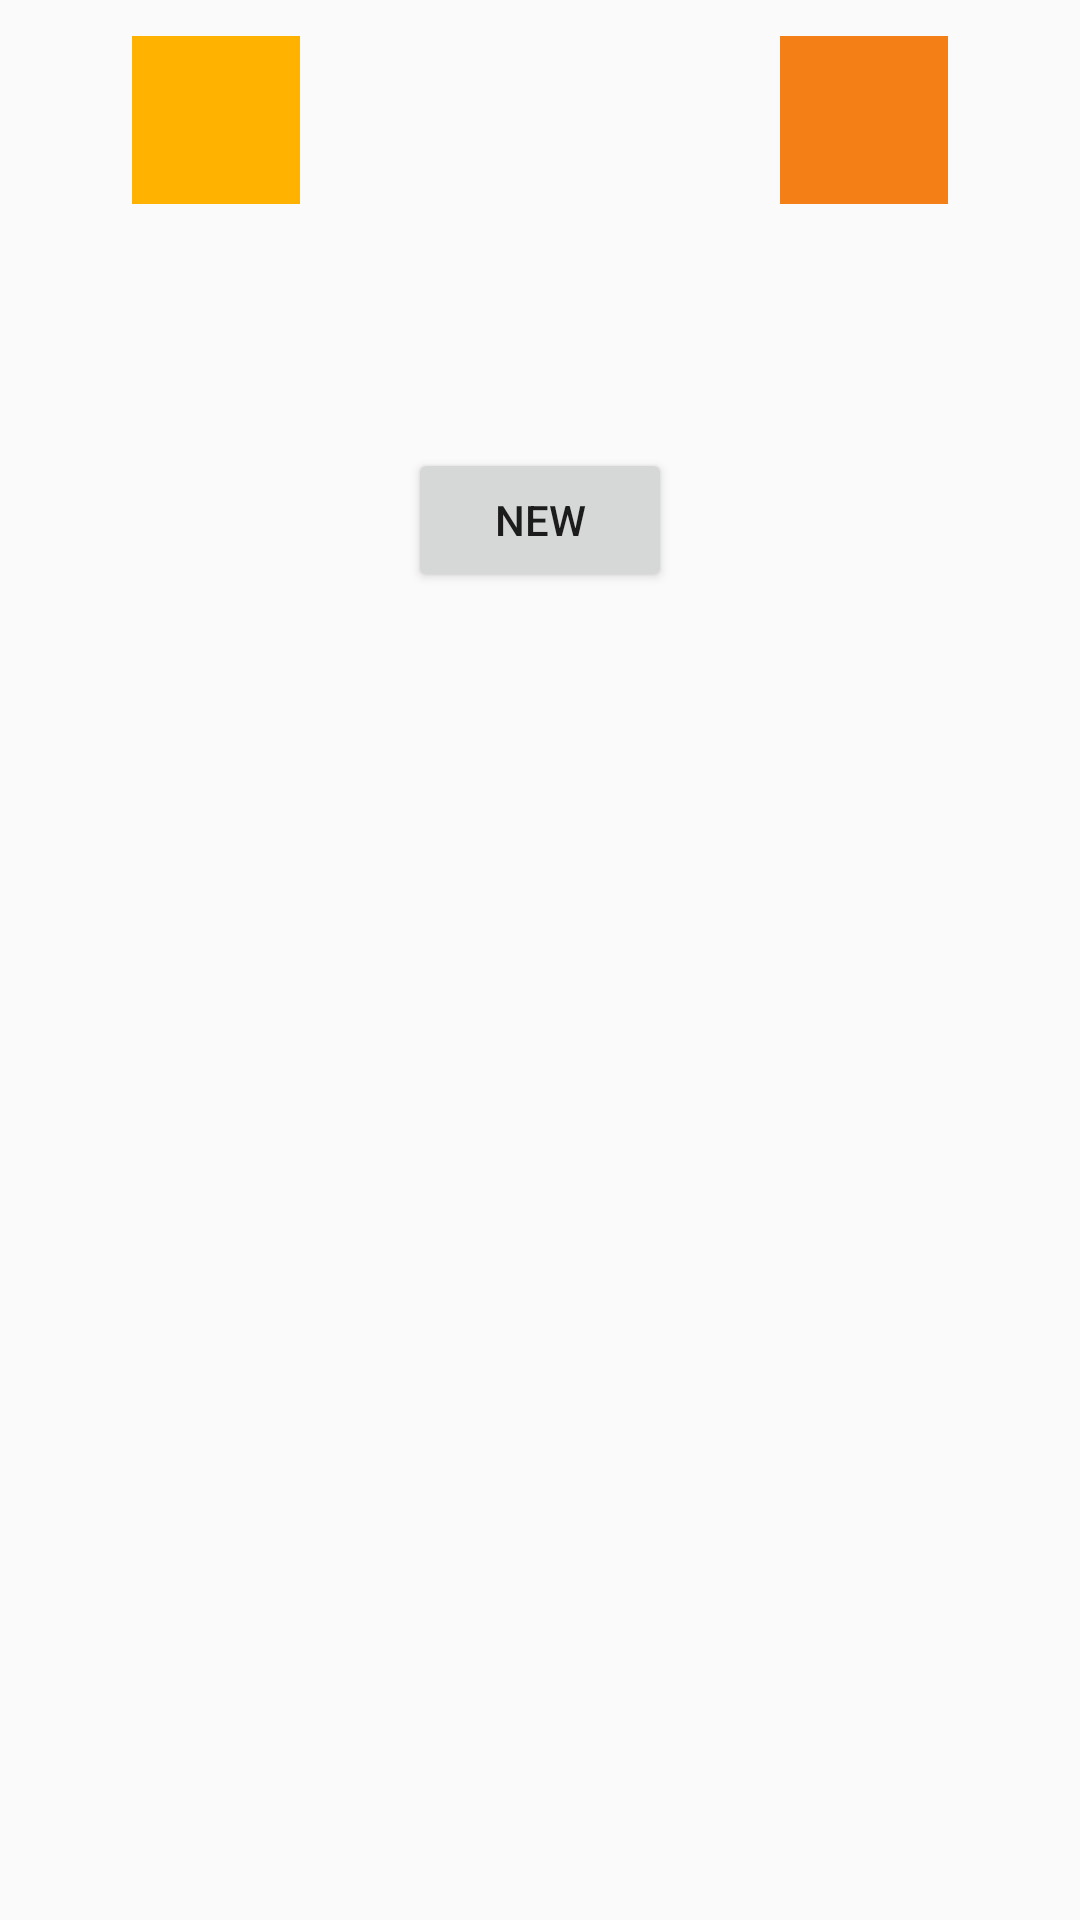

Write the Android layout XML for this screen, with the resource values it uses.
<!-- AndroidManifest.xml: application theme AppTheme -->
<!-- res/layout/activity_rivalry.xml -->
<LinearLayout
    android:layout_width="match_parent"
    android:layout_height="match_parent"
    xmlns:android="http://schemas.android.com/apk/res/android"
    xmlns:tools="http://schemas.android.com/tools"
    android:orientation="vertical">
    <RelativeLayout
        android:layout_width="match_parent"
        android:layout_height="wrap_content"
        android:orientation="horizontal"
        android:gravity="center_horizontal"
        android:id="@+id/album_item"
        android:background="?android:attr/selectableItemBackground"
        android:padding="12dp">

        <TextView
            android:id="@+id/name_visitor"
            android:layout_width="wrap_content"
            android:layout_height="wrap_content"
            tools:text="Neil Katuna"
            style="@style/HeaderTextTertiary"
            android:layout_below="@id/image_visitor"
            android:layout_alignStart="@id/image_visitor"
            android:layout_marginTop="6dp"
            android:maxLines="1"/>

        <TextView
            android:id="@+id/score_visitor"
            android:layout_width="56dp"
            android:layout_height="wrap_content"
            tools:text="162"
            style="@style/HeaderText"
            android:layout_below="@id/name_visitor"
            android:layout_alignEnd="@id/image_visitor"
            android:layout_marginTop="12dp"/>

        <View
            android:id="@+id/image_visitor"
            android:layout_width="56dp"
            android:layout_height="56dp"
            android:background="@color/colorPrimary"
            android:layout_marginStart="6dp"/>

        <TextView
            android:id="@+id/initials_visitor"
            android:layout_width="56dp"
            android:layout_height="56dp"
            tools:text="NK"
            style="@style/HeaderText"
            android:layout_alignStart="@id/image_visitor"
            android:layout_alignTop="@id/image_visitor"
            android:textAlignment="center"/>

        <TextView
            android:id="@+id/versus_text"
            android:layout_width="40dp"
            android:layout_height="56dp"
            tools:text="vs."
            style="@style/HeaderTextSecondary"
            android:layout_toEndOf="@id/image_visitor"
            android:layout_marginStart="60dp"
            android:textAlignment="center"/>

        <View
            android:id="@+id/image_home"
            android:layout_width="56dp"
            android:layout_height="56dp"
            android:background="@color/colorPrimaryDark"
            android:layout_marginStart="60dp"
            android:layout_marginEnd="6dp"
            android:layout_toEndOf="@id/versus_text"/>

        <TextView
            android:id="@+id/initials_home"
            android:layout_width="56dp"
            android:layout_height="56dp"
            tools:text="MM"
            style="@style/HeaderText"
            android:layout_alignStart="@id/image_home"
            android:layout_alignTop="@id/image_home"
            android:textAlignment="center"/>

        <TextView
            android:id="@+id/name_home"
            android:layout_width="wrap_content"
            android:layout_height="wrap_content"
            tools:text="Matt Miller"
            style="@style/HeaderTextTertiary"
            android:layout_below="@id/image_home"
            android:layout_alignEnd="@id/image_home"
            android:layout_marginTop="6dp"/>

        <TextView
            android:id="@+id/score_home"
            android:layout_width="56dp"
            android:layout_height="wrap_content"
            tools:text="335"
            style="@style/HeaderText"
            android:layout_alignTop="@id/score_visitor"
            android:layout_alignStart="@id/image_home"/>
    </RelativeLayout>
    <Button
        android:layout_width="wrap_content"
        android:layout_height="wrap_content"
        android:layout_gravity="center_horizontal"
        android:text="New"/>
    <ListView
        android:layout_width="match_parent"
        android:layout_height="match_parent"
        android:id="@+id/listview_games"/>
</LinearLayout>
<!-- resources referenced by this layout -->
<resources>
  <color name="colorPrimary">#ffb300</color>
  <color name="colorPrimaryDark">#F57F17</color>
  <style name="HeaderText" parent="AppTheme">
          <item name="android:textColor">@color/colorDarkGray</item>
          <item name="android:textSize">24sp</item>
          <item name="android:gravity">center</item>
      </style>
  <style name="HeaderTextSecondary" parent="AppTheme">
          <item name="android:textColor">@color/colorLightGray</item>
          <item name="android:textSize">16sp</item>
          <item name="android:gravity">center</item>
      </style>
  <style name="HeaderTextTertiary" parent="AppTheme">
          <item name="android:textColor">@color/colorLightGray</item>
          <item name="android:textSize">14sp</item>
          <item name="android:gravity">center</item>
          <item name="android:textStyle">italic</item>
      </style>
  <style name="AppTheme" parent="Theme.AppCompat.Light.DarkActionBar">
          
          <item name="colorPrimary">@color/colorPrimary</item>
          <item name="colorPrimaryDark">@color/colorPrimaryDark</item>
          <item name="colorAccent">@color/colorAccent</item>
      </style>
  <color name="colorDarkGray">#353535</color>
  <color name="colorLightGray">#A8A8A8</color>
  <color name="colorAccent">#E91E63</color>
</resources>
